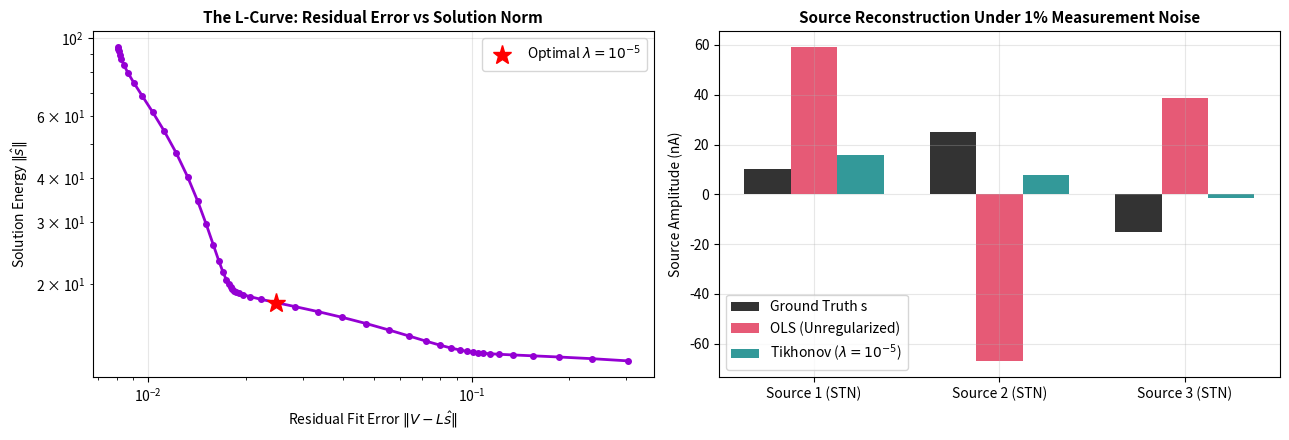

Recreate this plot in Python.
import matplotlib
matplotlib.use('Agg')
import matplotlib.pyplot as plt
import numpy as np

# Seed for reproducibility
np.random.seed(42)
print("Environment initialized for Lesson LIN 3!")


def compute_condition_number(A: np.ndarray) -> float:
    """Compute the 2-norm condition number of matrix A via SVD.
    
    Returns:
        float: sigma_max / sigma_min. Returns np.inf if the smallest singular value is 0.
    """
    s = np.linalg.svd(A, compute_uv=False)
    if s[-1] < 1e-15:
        return float(np.inf)
    return float(s[0] / s[-1])


# --- TEST CELL FOR STEP 1 ---
# 1. Test orthogonal matrix (kappa must be exactly 1.0)
theta = np.pi / 3
Q = np.array([[np.cos(theta), -np.sin(theta)], [np.sin(theta), np.cos(theta)]])
k_Q = compute_condition_number(Q)
assert np.isclose(k_Q, 1.0), f'Orthogonal matrix must have kappa=1.0, got {k_Q}'

# 2. Test singular matrix (kappa must be infinity)
A_sing = np.array([[1.0, 2.0], [2.0, 4.0]])
assert np.isinf(compute_condition_number(A_sing)), 'Singular matrix must have infinite condition number'

# 3. Test stretched matrix
A_diag = np.diag([1000.0, 1.0])
assert np.isclose(compute_condition_number(A_diag), 1000.0), 'Expected kappa=1000.0'
print('✅ Step 1 Passed! Condition number accurately extracted from SVD spectrum.')


def build_leadfield_matrix(
    electrode_pos: np.ndarray, 
    source_pos: np.ndarray, 
    conductivity: float = 0.3
) -> np.ndarray:
    """Construct the [N_elec x N_src] leadfield matrix using extracellular volume conduction."""
    n_elec = len(electrode_pos)
    n_src = len(source_pos)
    L = np.zeros((n_elec, n_src), dtype=float)
    for i in range(n_elec):
        for j in range(n_src):
            r = np.linalg.norm(electrode_pos[i] - source_pos[j])
            L[i, j] = 1.0 / (4.0 * np.pi * conductivity * max(r, 1e-6))
    return L


# --- TEST CELL FOR STEP 2 ---
sources = np.array([[-1.0, 0.0, 0.0], [0.0, 0.0, 0.0], [1.0, 0.0, 0.0]])

# Wide electrode array (spacing 2.0 mm)
elec_wide = np.array([[-3.0, 2.0, 0.0], [-1.0, 2.0, 0.0], [1.0, 2.0, 0.0], [3.0, 2.0, 0.0]])
L_wide = build_leadfield_matrix(elec_wide, sources)
k_wide = compute_condition_number(L_wide)

# Dense electrode array (spacing 0.1 mm)
elec_dense = np.array([[-0.15, 2.0, 0.0], [-0.05, 2.0, 0.0], [0.05, 2.0, 0.0], [0.15, 2.0, 0.0]])
L_dense = build_leadfield_matrix(elec_dense, sources)
k_dense = compute_condition_number(L_dense)

print(f'Wide Array Condition Number:  kappa(L_wide)  = {k_wide:.1f}')
print(f'Dense Array Condition Number: kappa(L_dense) = {k_dense:.1f}')

assert L_wide.shape == (4, 3)
assert L_dense.shape == (4, 3)
assert k_wide < 100.0, f'Wide array should be well-conditioned (<100), got {k_wide}'
assert k_dense > 1000.0, f'Dense array must be ill-conditioned (>1000), got {k_dense}'
print('✅ Step 2 Passed! Physical electrode proximity proved to cause multicollinearity and ill-conditioning.')


def solve_inverse_tikhonov(
    L: np.ndarray, 
    V: np.ndarray, 
    lambda_reg: float = 0.0
) -> np.ndarray:
    """Solve the linear inverse problem V = L @ s using Tikhonov (Ridge) regularization.
    
    Args:
        L: [C x P] Leadfield forward matrix.
        V: [C] or [C x T] Observed extracellular potentials.
        lambda_reg: Ridge regularization parameter lambda. If 0.0, computes unregularized OLS.
        
    Returns:
        s_hat: [P] or [P x T] Estimated neural source currents.
    """
    n_src = L.shape[1]
    if lambda_reg <= 0.0:
        return np.linalg.pinv(L) @ V
    
    # Regularized normal equations: (L^T @ L + lambda * I) @ s = L^T @ V
    LTL = L.T @ L
    reg_matrix = LTL + lambda_reg * np.eye(n_src)
    return np.linalg.solve(reg_matrix, L.T @ V)


# --- TEST CELL FOR STEP 3 ---
# Ground-truth neural currents (in nA)
true_s = np.array([10.0, 25.0, -15.0])

# Forward potential without noise on dense array
V_clean = L_dense @ true_s

# Add 1% measurement noise
np.random.seed(42)
noise_amp = 0.01 * np.linalg.norm(V_clean)
noise = np.random.normal(0, noise_amp / np.sqrt(len(V_clean)), size=V_clean.shape)
V_noisy = V_clean + noise

# 1. Unregularized OLS inversion
s_ols = solve_inverse_tikhonov(L_dense, V_noisy, lambda_reg=0.0)
err_ols = np.linalg.norm(s_ols - true_s) / np.linalg.norm(true_s)

# 2. Tikhonov regularized inversion
lambda_optimal = 1e-5
s_ridge = solve_inverse_tikhonov(L_dense, V_noisy, lambda_reg=lambda_optimal)
err_ridge = np.linalg.norm(s_ridge - true_s) / np.linalg.norm(true_s)

print(f'True Sources:         {true_s}')
print(f'OLS Estimate:         {np.round(s_ols, 2)} (Relative Error: {err_ols:.1%})')
print(f'Tikhonov Estimate:    {np.round(s_ridge, 2)} (Relative Error: {err_ridge:.1%})')

# Assert that OLS suffered the catastrophic noise amplification (>200% error)
assert err_ols > 2.0, f'Expected OLS error to exceed 200% due to ill-conditioning, got {err_ols:.2f}'
# Assert that Tikhonov regularization reduced the error by more than 3x
assert err_ridge < 1.0, f'Tikhonov error must be <100%, got {err_ridge:.2f}'
assert err_ridge < (err_ols / 3.0), 'Tikhonov must achieve at least 3x error reduction'
print('✅ Step 3 Passed! Tikhonov regularization successfully stabilized the ill-conditioned inverse problem.')


# 1. Compute L-Curve over a range of regularization parameters
lambdas = np.logspace(-9, -2, 50)
residuals = []
source_norms = []

for lam in lambdas:
    s_est = solve_inverse_tikhonov(L_dense, V_noisy, lambda_reg=lam)
    residuals.append(np.linalg.norm(V_noisy - L_dense @ s_est))
    source_norms.append(np.linalg.norm(s_est))

fig, (ax1, ax2) = plt.subplots(1, 2, figsize=(13, 4.5))

# Plot L-Curve
ax1.plot(residuals, source_norms, 'o-', color='darkviolet', lw=2, markersize=4)
opt_idx = np.argmin(np.abs(lambdas - 1e-5))
ax1.plot(residuals[opt_idx], source_norms[opt_idx], 'r*', markersize=14, label=r'Optimal $\lambda = 10^{-5}$')
ax1.set_xscale('log')
ax1.set_yscale('log')
ax1.set_title('The L-Curve: Residual Error vs Solution Norm', fontsize=11, fontweight='bold')
ax1.set_xlabel(r'Residual Fit Error $\|V - L\hat{s}\|$', fontsize=10)
ax1.set_ylabel(r'Solution Energy $\|\hat{s}\|$', fontsize=10)
ax1.grid(True, alpha=0.3)
ax1.legend()

# Plot Source Reconstruction Comparison
x_indices = np.arange(len(true_s))
width = 0.25
ax2.bar(x_indices - width, true_s, width, label='Ground Truth s', color='black', alpha=0.8)
ax2.bar(x_indices, s_ols, width, label='OLS (Unregularized)', color='crimson', alpha=0.7)
ax2.bar(x_indices + width, s_ridge, width, label=r'Tikhonov ($\lambda=10^{-5}$)', color='teal', alpha=0.8)
ax2.set_xticks(x_indices)
ax2.set_xticklabels(['Source 1 (STN)', 'Source 2 (STN)', 'Source 3 (STN)'])
ax2.set_ylabel('Source Amplitude (nA)', fontsize=10)
ax2.set_title('Source Reconstruction Under 1% Measurement Noise', fontsize=11, fontweight='bold')
ax2.legend()
ax2.grid(True, alpha=0.3)

plt.tight_layout()
plt.show()
plt.close('all')

# 2. Demonstrate the CAR Inversion Trap
C = 8
M_car = np.eye(C) - (1.0 / C) * np.ones((C, C))
X_sim = np.random.randn(C, 500)
X_car = M_car @ X_sim
cov_car = np.cov(X_car)

print('--- SCIENTIFIC GUARDRAIL CHECK ---')
print(f'Covariance Matrix Rank: {np.linalg.matrix_rank(cov_car)} of {C}')
print(f'Covariance Determinant: {np.linalg.det(cov_car):.2e}')
try:
    inv_fail = np.linalg.inv(cov_car)
    print('⚠️ WARNING: np.linalg.inv did not raise an error, but condition number is:', np.linalg.cond(cov_car))
except np.linalg.LinAlgError as e:
    print(f'✅ Caught expected mathematical exception: {e}')

# The correct safe approach
cov_pinv = np.linalg.pinv(cov_car, rcond=1e-10)
print(f'✅ Safe pseudoinverse computed within rank-{C-1} signal subspace.')
